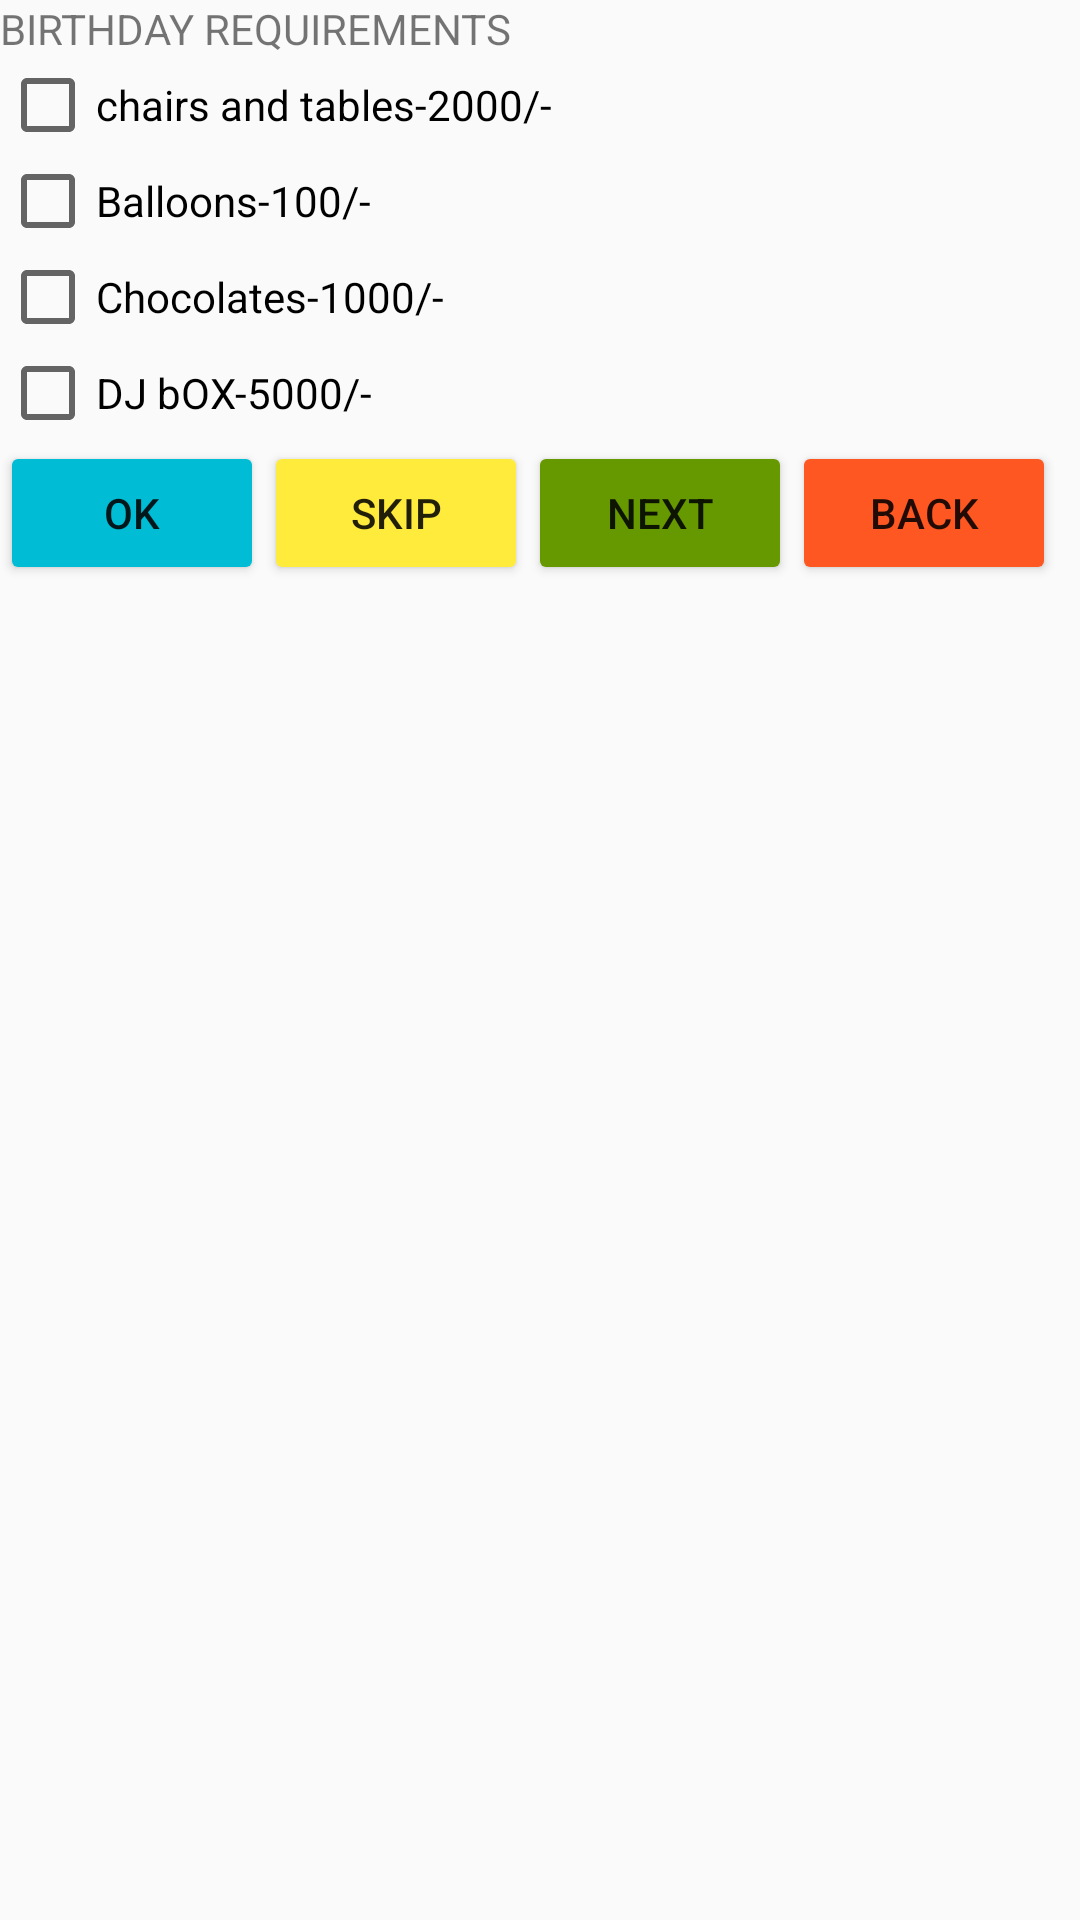

This screen was rendered from an Android layout file. Write that file and the resources it references.
<!-- AndroidManifest.xml: application theme Theme.CSE -->
<!-- res/layout/activity_birthday_requirements.xml -->
<LinearLayout xmlns:android="http://schemas.android.com/apk/res/android"
    xmlns:app="http://schemas.android.com/apk/res-auto"
    xmlns:tools="http://schemas.android.com/tools"
    android:layout_width="match_parent"
    android:layout_height="match_parent"
    android:orientation="vertical"
    tools:context=".BirthdayRequirements">
    <TextView
        android:id="@+id/id_text"
        android:layout_width="wrap_content"
        android:layout_height="wrap_content"
        android:text="BIRTHDAY REQUIREMENTS"/>
    <CheckBox
        android:id="@+id/chair"
        android:layout_width="wrap_content"
        android:layout_height="wrap_content"
        android:text="chairs and tables-2000/-" />

    <CheckBox
        android:id="@+id/balloon"
        android:layout_width="wrap_content"
        android:layout_height="wrap_content"
        android:text="Balloons-100/-"/>
    <CheckBox
        android:id="@+id/chocolates"
        android:layout_width="wrap_content"
        android:layout_height="wrap_content"
        android:text="Chocolates-1000/-"/>
    <CheckBox
        android:id="@+id/entertainment"
        android:layout_width="wrap_content"
        android:layout_height="wrap_content"
        android:text="DJ bOX-5000/- "/>
    <LinearLayout
        android:layout_width="wrap_content"
        android:layout_height="wrap_content"
        android:orientation="horizontal"
        >

        <Button
            android:id="@+id/okk"
            android:layout_width="wrap_content"
            android:layout_height="wrap_content"
            android:backgroundTint="#00BCD4"
            android:text="Ok" />

        <Button
            android:id="@+id/skipp"
            android:layout_width="wrap_content"
            android:layout_height="wrap_content"
            android:backgroundTint="#FFEB3B"
            android:text="Skip" />

        <Button
            android:id="@+id/id_next"
            android:layout_width="wrap_content"
            android:layout_height="wrap_content"
            android:backgroundTint="@android:color/holo_green_dark"
            android:text="Next" />

        <Button
            android:id="@+id/id_back"
            android:layout_width="wrap_content"
            android:layout_height="wrap_content"
            android:backgroundTint="#FF5722"
            android:text="Back" />


    </LinearLayout>




</LinearLayout>
<!-- resources referenced by this layout -->
<resources>
  <style name="Theme.CSE" parent="Theme.AppCompat.Light.DarkActionBar">
          
          <item name="colorPrimary">@color/purple_500</item>
          <item name="colorPrimaryDark">@color/purple_700</item>
          <item name="colorAccent">@color/teal_200</item>
          
      </style>
  <!-- not gathered from this repository: default colours our renderer supplied (Android Studio template values) -->
  <color name="purple_500">#FF6200EE</color>
  <color name="purple_700">#FF3700B3</color>
  <color name="teal_200">#FF03DAC5</color>
</resources>
